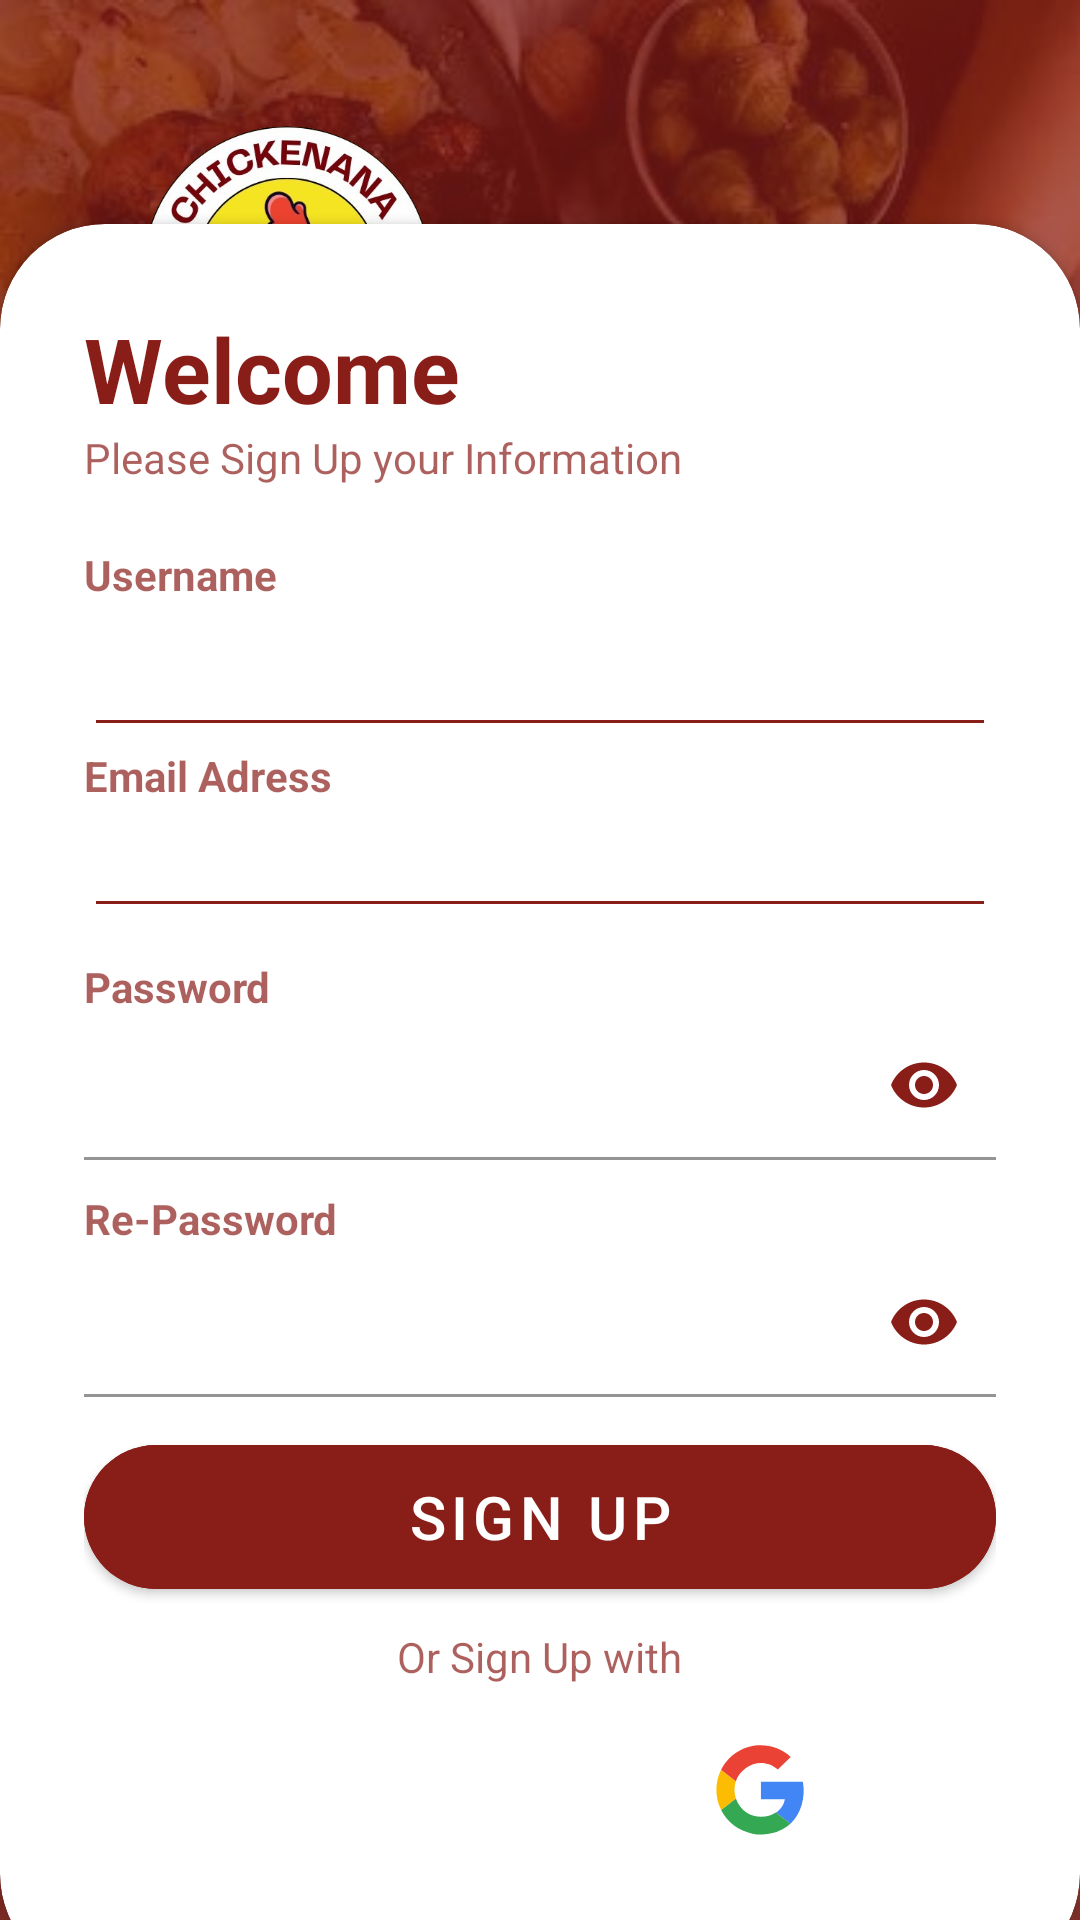

Reconstruct the res/layout file that produces this screen, plus the resources it refers to.
<!-- AndroidManifest.xml: application theme Theme.Project_withfirebase -->
<!-- res/layout/activity_sign_up.xml -->
<?xml version="1.0" encoding="utf-8"?>
<RelativeLayout xmlns:android="http://schemas.android.com/apk/res/android"
    xmlns:app="http://schemas.android.com/apk/res-auto"
    xmlns:tools="http://schemas.android.com/tools"
    android:id="@+id/main"
    android:layout_width="match_parent"
    android:layout_height="match_parent"
    tools:context=".signUp_activity"
    android:background="@drawable/chick_bg">

    <RelativeLayout
        android:layout_width="match_parent"
        android:layout_height="match_parent"
        android:background="@color/redishbrown"
        android:alpha="0.7"/>

    <LinearLayout
        android:layout_width="match_parent"
        android:layout_height="wrap_content"
        android:orientation="horizontal"
        android:gravity="center"
        android:padding="20dp"
        android:layout_marginTop="10dp">

        <ImageView
            android:layout_width="120dp"
            android:layout_height="120dp"
            android:src="@drawable/logo_remove">
        </ImageView>

        <TextView
            android:layout_width="wrap_content"
            android:layout_height="wrap_content"
            android:text="Chickenana"
            android:textColor="@color/white"
            android:textStyle="bold"
            android:textSize="32dp"
            android:fontFamily="sans-serif">
        </TextView>

    </LinearLayout>

    <androidx.cardview.widget.CardView
        android:layout_width="match_parent"
        android:layout_height="wrap_content"
        android:layout_alignParentBottom="true"
        app:cardCornerRadius="35dp"
        android:layout_marginTop="10dp"
        android:layout_marginBottom="-20dp"
        app:cardBackgroundColor="@color/white">

        <LinearLayout
            android:layout_width="match_parent"
            android:layout_height="wrap_content"
            android:orientation="vertical"
            android:padding="28dp">

            <TextView
                android:layout_width="wrap_content"
                android:layout_height="wrap_content"
                android:text="Welcome "
                android:textColor="@color/redishbrown"
                android:textSize="30dp"
                android:textStyle="bold"/>

            <TextView
                android:layout_width="wrap_content"
                android:layout_height="wrap_content"
                android:text="Please Sign Up your Information"
                android:textColor="@color/redishbrown"
                android:alpha="0.7" />

            <View
                android:layout_width="wrap_content"
                android:layout_height="20dp"/>

            <TextView
                android:layout_width="wrap_content"
                android:layout_height="wrap_content"
                android:text="Username"
                android:textColor="@color/redishbrown"
                android:alpha="0.7"
                android:textStyle="bold"/>


            <EditText
                android:id="@+id/username_textInput"
                android:layout_width="match_parent"
                android:layout_height="wrap_content"
                android:backgroundTint="@color/redishbrown"
                android:inputType="textEmailAddress"
                android:minHeight="48dp"
                android:textColor="@color/black" />

            <TextView
                android:layout_width="wrap_content"
                android:layout_height="wrap_content"
                android:text="Email Adress"
                android:textColor="@color/redishbrown"
                android:alpha="0.7"
                android:textStyle="bold"/>

            <EditText
                android:id="@+id/email_txtInput"
                android:layout_width="match_parent"
                android:layout_height="wrap_content"
                android:inputType="textEmailAddress"
                android:backgroundTint="@color/redishbrown"
                android:textColor="@color/black"/>

            <View
                android:layout_width="wrap_content"
                android:layout_height="10dp"/>

            <TextView
                android:layout_width="wrap_content"
                android:layout_height="wrap_content"
                android:text="Password"
                android:textColor="@color/redishbrown"
                android:alpha="0.7"
                android:textStyle="bold"/>

            <com.google.android.material.textfield.TextInputLayout
                android:id="@+id/pass_textInput"
                style="@style/Widget.MaterialComponents.TextInputLayout.FilledBox"
                android:layout_width="match_parent"
                android:layout_height="50dp"
                app:hintTextColor="@color/redishbrown"
                app:passwordToggleEnabled="true"
                app:counterMaxLength="16"
                app:passwordToggleTint="@color/redishbrown"
                app:boxStrokeColor="@color/redishbrown"
                android:layout_marginTop="-2dp">

                <com.google.android.material.textfield.TextInputEditText
                    android:layout_width="match_parent"
                    android:layout_height="wrap_content"
                    android:inputType="textPassword"
                    android:textColor="@color/redishbrown"
                    android:backgroundTint="@color/white"
                    android:textSize="14dp"/>

            </com.google.android.material.textfield.TextInputLayout>


            <View
                android:layout_width="wrap_content"
                android:layout_height="10dp"/>

            <TextView
                android:layout_width="wrap_content"
                android:layout_height="wrap_content"
                android:text="Re-Password"
                android:textColor="@color/redishbrown"
                android:alpha="0.7"
                android:textStyle="bold"/>

            <com.google.android.material.textfield.TextInputLayout
                android:id="@+id/Repass_textInput"
                style="@style/Widget.MaterialComponents.TextInputLayout.FilledBox"
                android:layout_width="match_parent"
                android:layout_height="50dp"
                app:hintTextColor="@color/redishbrown"
                app:passwordToggleEnabled="true"
                app:counterMaxLength="16"
                app:passwordToggleTint="@color/redishbrown"
                app:boxStrokeColor="@color/redishbrown"
                >

                <com.google.android.material.textfield.TextInputEditText
                    android:layout_width="match_parent"
                    android:layout_height="wrap_content"
                    android:inputType="textPassword"
                    android:textColor="@color/redishbrown"
                    android:backgroundTint="@color/white"
                    android:textSize="14dp"/>

            </com.google.android.material.textfield.TextInputLayout>
            <View
                android:layout_width="wrap_content"
                android:layout_height="10dp"/>

            <com.google.android.material.button.MaterialButton
                android:id="@+id/signUp_btn"
                android:layout_width="match_parent"
                android:layout_height="60dp"
                android:text="Sign Up"
                android:textColor="@color/white"
                android:textSize="20dp"
                app:cornerRadius="28dp"
                android:backgroundTint="@color/redishbrown"/>

            <View
                android:layout_width="wrap_content"
                android:layout_height="7dp"/>

            <TextView
                android:layout_width="wrap_content"
                android:layout_height="wrap_content"
                android:text="Or Sign Up with"
                android:textColor="@color/redishbrown"
                android:layout_gravity="center"
                android:alpha="0.7" />

            <LinearLayout
                android:layout_width="match_parent"
                android:layout_height="70dp"
                android:orientation="horizontal"
                android:gravity="center">

                <ImageView
                    android:layout_width="40dp"
                    android:layout_height="40dp"
                    android:layout_margin="16dp"
                    android:src="@drawable/fb_logo">
                </ImageView>

                <ImageView
                    android:layout_width="43dp"
                    android:layout_height="43dp"
                    android:layout_margin="16dp"
                    android:src="@drawable/insta_logo">
                </ImageView>

                <ImageView
                    android:id="@+id/google_sigIn_btn"
                    android:layout_width="40dp"
                    android:layout_height="40dp"
                    android:layout_margin="16dp"
                    android:src="@drawable/google_tile__1_">
                </ImageView>

            </LinearLayout>


        </LinearLayout>


    </androidx.cardview.widget.CardView>



</RelativeLayout>
<!-- resources referenced by this layout -->
<resources>
  <color name="black">#FF000000</color>
  <color name="redishbrown">#891D18</color>
  <color name="white">#FFFFFFFF</color>
  <!-- drawable chick_bg: jpg bitmap (drawable, 33362 bytes) -->
  <!-- drawable google_tile__1_ (drawable) -->
  <vector xmlns:android="http://schemas.android.com/apk/res/android" android:height="32dp" android:viewportHeight="512" android:viewportWidth="512" android:width="32dp">
        
      <path android:fillColor="#fff" android:pathData="M76.8,0L435.2,0A76.8,76.8 0,0 1,512 76.8L512,435.2A76.8,76.8 0,0 1,435.2 512L76.8,512A76.8,76.8 0,0 1,0 435.2L0,76.8A76.8,76.8 0,0 1,76.8 0z"/>
        
      <path android:fillColor="#4285f4" android:pathData="M386,400c45,-42 65,-112 53,-179H260v74h102c-4,24 -18,44 -38,57z"/>
        
      <path android:fillColor="#34a853" android:pathData="M90,341a192,192 0,0 0,296 59l-62,-48c-53,35 -141,22 -171,-60z"/>
        
      <path android:fillColor="#fbbc02" android:pathData="M153,292c-8,-25 -8,-48 0,-73l-63,-49c-23,46 -30,111 0,171z"/>
        
      <path android:fillColor="#ea4335" android:pathData="M153,219c22,-69 116,-109 179,-50l55,-54c-78,-75 -230,-72 -297,55z"/>
      
  </vector>
  <!-- drawable logo_remove: png bitmap (drawable, 248517 bytes) -->
  <style name="Theme.Project_withfirebase" parent="Base.Theme.Project_withfirebase" />
  <style name="Base.Theme.Project_withfirebase" parent="Theme.MaterialComponents.Light.NoActionBar">
          <item name="colorPrimary">@color/redishbrown</item>
          <item name="colorPrimaryVariant">@color/bgyellow</item>
          <item name="colorOnPrimary">@color/white</item>
          
          <item name="colorOnSecondary">@color/black</item>
          <item name="android:statusBarColor" tools:targetApi="l">?attr/colorPrimaryVariant</item>
  
      </style>
  <color name="bgyellow">#F3B51C</color>
</resources>
